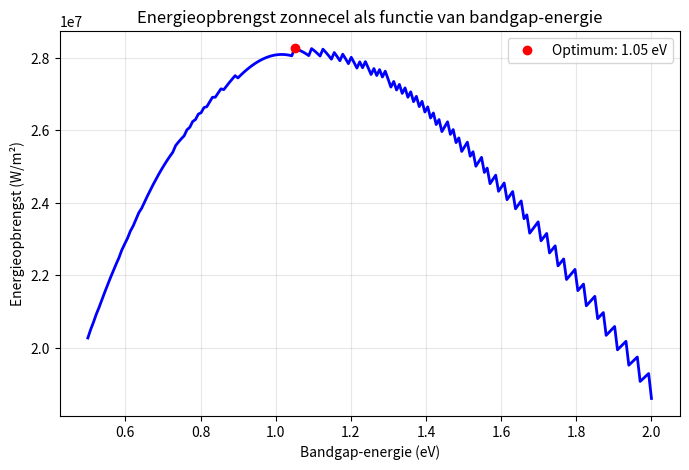

Write Python code to recreate this figure.
import numpy as np
import matplotlib.pyplot as plt

#constanten:
h = 6.626e-34 # Planck's constant (J·s)
c = 2.998e8 # speed of light (m/s)
k = 1.381e-23 # Boltzmann constant (J/K)
T = 5800
a = h * c / (k * T) # vereenvoudiging van de som

# Functie om de Riemann som te berekenen voor gegeven delta_lambda en N
def E_T(dlambda, N):
    som = 0.0
    for i in range(1, N+1):
        lam = i * dlambda  # golflengte in meters
        exponent = np.exp(a / lam)
        term = 1 / (lam**5 * (exponent - 1))
        som += term
    return 2 * np.pi * h * c**2 * som * dlambda

# Eerste berekening: dlambda = 10 nm, N = 300
dlambda1 = 10e-9
N1 = 300
E1 = E_T(dlambda1, N1)
print(f"Eerste benadering (Δλ=10 nm, N=300): {E1:.3e} W/m²")

# Tweede berekening: dlambda = 3 nm, N moet zo gekozen worden dat we tot ongeveer dezelfde maximale golflengte komen
# Bij N=300 en dlambda=10 nm gaan we tot 300*10=3000 nm. Voor dlambda=3 nm hebben we N=1000 nodig om tot 3000 nm te komen.
dlambda2 = 3e-9
N2 = 1000
E2 = E_T(dlambda2, N2)
print(f"Tweede benadering (Δλ=3 nm, N=1000): {E2:.3e} W/m²")

# Theoretische waarde uit Stefan-Boltzmann: sigma * T^4
sigma = 5.670e-8
E_theorie = sigma * T**4
print(f"Theoretische waarde (Stefan-Boltzmann): {E_theorie:.3e} W/m²")

# Relatieve fouten
fout1 = abs(E1 - E_theorie)/E_theorie * 100
fout2 = abs(E2 - E_theorie)/E_theorie * 100
print(f"Relatieve fout eerste benadering: {fout1:.2f}%")
print(f"Relatieve fout tweede benadering: {fout2:.2f}%")

#constanten:
h = 6.626e-34 # Planck's constant (J·s)
c = 2.998e8 # speed of light (m/s)
k = 1.381e-23 # Boltzmann constant (J/K)
T = 5800
a = h * c / (k * T) # vereenvoudiging van de som

def E_T_2(dlambda, Eg):
    # Eg in Joules
    hc = h * c
    max_lam = hc / Eg  # maximale golflengte die nog bijdraagt
    N_max = int(max_lam / dlambda)  # aantal stappen tot die golflengte
    som = 0.0
    for i in range(1, N_max+1):
        lam = i * dlambda
        exponent = np.exp(a / lam)
        term = 1 / (lam**4 * (exponent - 1))
        som += term
    return 2 * np.pi * c * Eg * som * dlambda

# Test voor silicium (Eg = 1.1 eV)
eV_to_J = 1.602e-19
Eg_si = 1.1 * eV_to_J
resultaat = E_T_2(10e-9, Eg_si)
print(f"Energieopbrengst voor Eg = 1.1 eV: {resultaat:.3e} W/m²")

# Bereken voor een reeks Eg-waarden
eV_to_J = 1.602e-19
Eg_waarden_eV = np.linspace(0.5, 2, 200)  # in eV
Eg_waarden_J = Eg_waarden_eV * eV_to_J

opbrengst = []
for Eg in Eg_waarden_J:
    opbrengst.append(E_T_2(10e-9, Eg))

opbrengst = np.array(opbrengst)

# Plot
plt.figure(figsize=(8,5))
plt.plot(Eg_waarden_eV, opbrengst, 'b-', linewidth=2)
plt.xlabel('Bandgap-energie (eV)')
plt.ylabel('Energieopbrengst (W/m²)')
plt.title('Energieopbrengst zonnecel als functie van bandgap-energie')
plt.grid(True, alpha=0.3)

# Vind optimum
max_index = np.argmax(opbrengst)
opt_eg = Eg_waarden_eV[max_index]
plt.plot(opt_eg, opbrengst[max_index], 'ro', label=f'Optimum: {opt_eg:.2f} eV')
plt.legend()
plt.show()

print(f"De optimale bandgap-energie volgens deze berekening is ongeveer {opt_eg:.2f} eV.")
